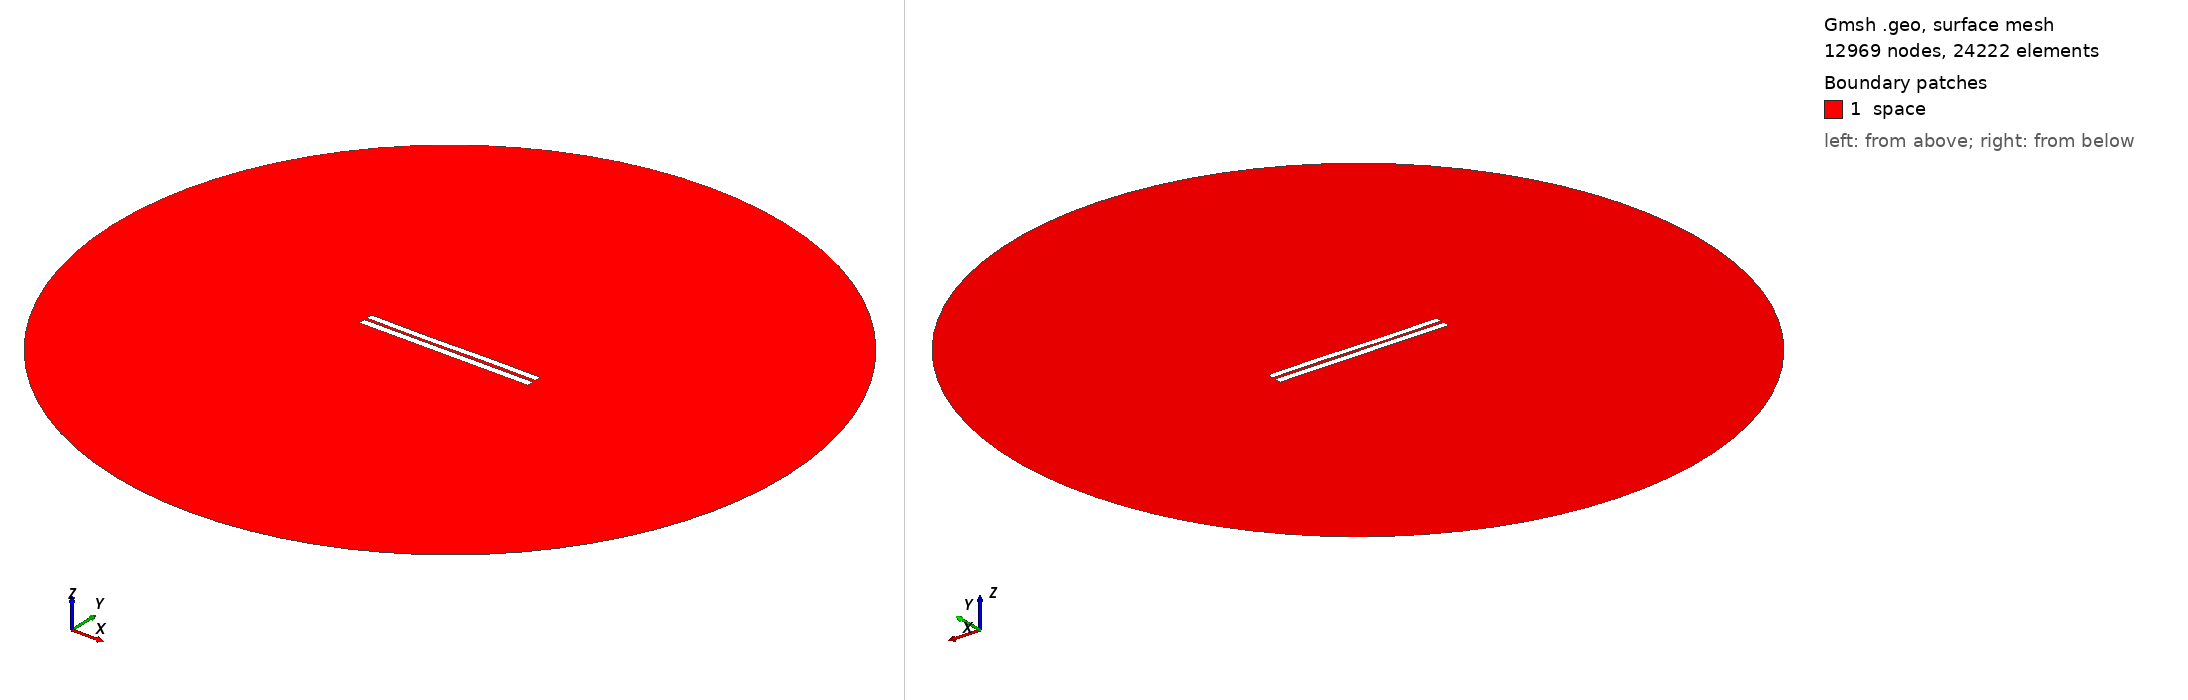

Gmsh geometry script, surface-meshed: 12969 nodes, 24222 surface elements. Boundary patches (legend numbers): 1 space. Left view from above one corner, right view from below the opposite corner. Legend entries are the model's physical surfaces. The drawing asked Gmsh for element sizes between 1% and 20% of the model's largest extent; the script's own settings can give other sizes.

=== 3528.geo (drawn) ===
//---------------------------------------
// Geometry kernel
//---------------------------------------

SetFactory("OpenCASCADE");



//---------------------------------------
// Parameters of the geometry
//---------------------------------------

// Overetch of the upper plate
overetch = 0.125;

// Distance between the plates
distance = 1.5;

// Discretization over the x axis (for the deformation)
nx = 50; 

// Length of the plate
L = 100 - overetch; 

// Number of modes
n = 4; 

// 1st mode coefficient
coeff(1) = 0.07499999999999998;
beta(1) = 0.596864 * 3.1415926535 / L;

// 2nd mode coefficient
coeff(2) = -0.075;
beta(2) = 1.49418 * 3.1415926535 / L;

// 3rd mode coefficient
coeff(3) = -0.15;
beta(3) = 2.50025 * 3.1415926535 / L;

// 4th mode coefficient
coeff(4) = 0.0;
beta(4) = 3.49999 * 3.1415926535 / L;



//---------------------------------------
// Upper plate (deformed rectangle)
//---------------------------------------

// Coordiantes of the upper plate
xmin = -50;
xmax = 50 - overetch;

// Height of the upper plate
yheight = 4 - 2 * overetch;

// Indexes of the points
UpperID[] = {};
LowerID[] = {};
LeftID[] = {};
RightID[] = {};

// Point index
p = 1;

// Horizontal edges
For i In {1:nx}
    x = xmin + (i-1)*(xmax - xmin)/(nx-1);

    y_bottom = distance / 2 + overetch;
    For j In {1:n}
        C = (Cosh(beta(j)*L) + Cos(beta(j)*L)) / (Sinh(beta(j)*L) + Sin(beta(j)*L));
        y_bottom  = y_bottom + coeff(j) * (Cosh(beta(j)*(x+50)) - Cos(beta(j)*(x+50)) - C * (Sinh(beta(j)*(x+50)) - Sin(beta(j)*(x+50))));
    EndFor

    y_top = y_bottom + yheight;

    Point(p) = {x, y_top, 0, 1.0};
    UpperID[i] = p;
    p = p + 1;

    Point(p) = {x, y_bottom, 0, 1.0};
    LowerID[i] = p;
    p = p + 1;
EndFor

// Create point lists
UpperPts[] = {}; LowerPts[] = {};
For i In {1:nx}
  UpperPts[] += {UpperID[i]};
  LowerPts[] += {LowerID[i]};
EndFor

// Build splines
Spline(1) = {UpperPts[]};
Spline(2) = {LowerPts[]};
Line(3) = {LowerPts[nx-1], UpperPts[nx-1]};
Line(4) = {LowerPts[0], UpperPts[0]};

// Build the plane surface
Curve Loop(1) = {2, 3, -1, -4};
Plane Surface(1) = {1};



//---------------------------------------
// Lower plate (rectangle)
//---------------------------------------

// Vertices
Point(1001) = {-50, -1, 0, 1.0};
Point(1002) = { 50, -1, 0, 1.0};
Point(1003) = { 50,  -5, 0, 1.0};
Point(1004) = {-50,  -5, 0, 1.0};

// Edges
Line(5) = {1001, 1002};
Line(6) = {1002, 1003};
Line(7) = {1003, 1004};
Line(8) = {1004, 1001};

// Plane surface
Line Loop(2) = {5, 6, 7, 8};
Plane Surface(2) = {2}; 



//---------------------------------------
// Outer (fictious) boundary
//---------------------------------------

// Points
Point(1005) = {0, 0, 0};       // Center
Point(1006) = {200, 0, 0};     // Start point
Point(1007) = {0, 200, 0};     // 90 degrees
Point(1008) = {-200, 0, 0};    // 180 degrees
Point(1009) = {0, -200, 0};    // 270 degrees

// Circle arcs (each needs start, center, end)
Circle(9) = {1006, 1005, 1007};
Circle(10) = {1007, 1005, 1008};
Circle(11) = {1008, 1005, 1009};
Circle(12) = {1009, 1005, 1006};

// Plane surface for the entire domain
Curve Loop(3) = {9, 10, 11, 12};
Surface(3) = {3};

// Subtract the plates from the whole domain to obtain the actual domain where we want to solve the equations
BooleanDifference{ Surface{3}; Delete; }{ Surface{1}; Surface{2}; Delete; }




//---------------------------------------
// Transfinite Lines/Curves
//---------------------------------------

// Set the number of points on the boundaries
r = 7;

// Plates
Transfinite Curve {1, 2} = 50*r Using Progression 1;
Transfinite Curve {3, 4} = 2*r Using Progression 1;
Transfinite Line {5, 7} = 50*r Using Progression 1;
Transfinite Line {6, 8} = 2*r Using Progression 1;

// Outer boundary
Transfinite Line {9, 10, 11, 12} = 20 Using Progression 1;



//---------------------------------------
// Physical groups
//---------------------------------------                

// Physical curves (boundaries)
Physical Line("force_segment", 10) = {2};
Physical Line("upper_plate", 11) = {1, 3, 4};
Physical Line("lower_plate", 12) = {5, 6, 7, 8};
Physical Line("boundary", 20) = {9, 10, 11, 12};

// Physical Surfaces
Physical Surface("space", 30) = {3};



//---------------------------------------
// 6. Generate the Mesh
//---------------------------------------

// 2D mesh generation
Mesh 2;
